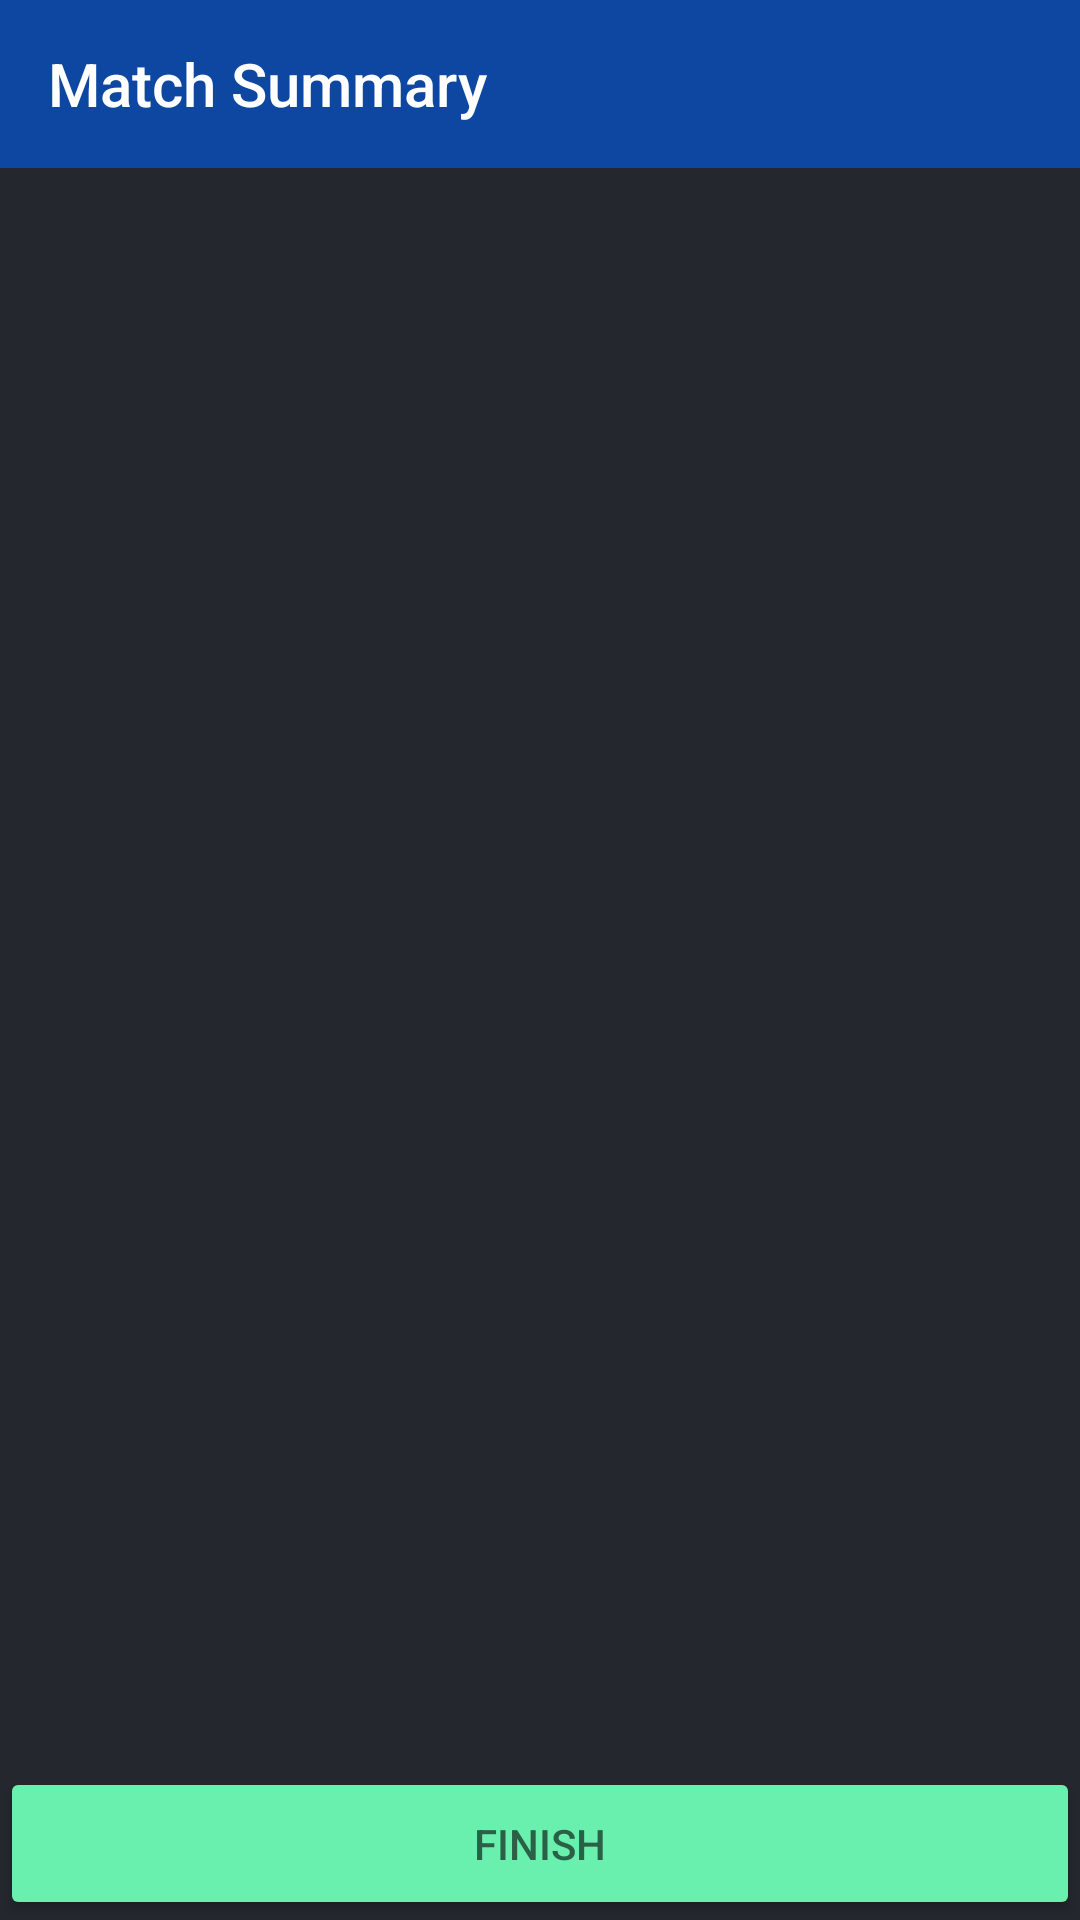

The Android layout XML behind this screen, and the referenced resources:
<!-- AndroidManifest.xml: application theme AppTheme -->
<!-- res/layout/activity_match_summary.xml -->
<?xml version="1.0" encoding="utf-8"?>
<RelativeLayout
    xmlns:android="http://schemas.android.com/apk/res/android"
    xmlns:app="http://schemas.android.com/apk/res-auto"
    xmlns:tools="http://schemas.android.com/tools"
    android:layout_width="match_parent"
    android:layout_height="match_parent"
    tools:context=".Activities.MatchSummaryActivity">

    <android.support.design.widget.AppBarLayout
        android:id="@+id/app_bar_layout"
        android:layout_width="match_parent"
        android:layout_height="wrap_content">

        <android.support.v7.widget.Toolbar
            android:id="@+id/toolbar"
            android:layout_width="match_parent"
            android:layout_height="?attr/actionBarSize"
            android:elevation="4dp"
            android:theme="@style/ThemeOverlay.AppCompat.Dark.ActionBar"
            app:popupTheme="@style/ThemeOverlay.AppCompat.Dark"
            app:title="Match Summary"/>

    </android.support.design.widget.AppBarLayout>

    <android.support.constraint.ConstraintLayout
        android:layout_width="match_parent"
        android:layout_height="match_parent"
        android:layout_below="@id/app_bar_layout">

        <TextView
            android:id="@+id/winner_text_view"
            android:layout_width="wrap_content"
            android:layout_height="wrap_content"
            android:textColor="@android:color/white"
            android:textSize="@dimen/text_size_xxlarge"
            app:layout_constraintBottom_toTopOf="@id/score_text_view"
            app:layout_constraintEnd_toEndOf="parent"
            app:layout_constraintStart_toStartOf="parent"
            app:layout_constraintTop_toTopOf="parent"
            app:layout_constraintVertical_chainStyle="packed"
            tools:text="Player A wins!"/>

        <TextView
            android:id="@+id/score_text_view"
            android:layout_width="wrap_content"
            android:layout_height="wrap_content"
            android:textColor="@android:color/white"
            android:textSize="@dimen/text_size_xxlarge"
            app:layout_constraintBottom_toTopOf="@id/finish_button"
            app:layout_constraintEnd_toEndOf="parent"
            app:layout_constraintStart_toStartOf="parent"
            app:layout_constraintTop_toBottomOf="@id/winner_text_view"
            tools:text="3 - 1"/>

        <android.support.v7.widget.AppCompatButton
            android:id="@+id/finish_button"
            android:layout_width="match_parent"
            android:layout_height="wrap_content"
            android:text="@string/finish"
            android:theme="@style/LargeBottomButton"
            app:layout_constraintBottom_toBottomOf="parent"/>

    </android.support.constraint.ConstraintLayout>
</RelativeLayout>
<!-- resources referenced by this layout -->
<resources>
  <dimen name="text_size_xxlarge">45sp</dimen>
  <string name="finish">Finish</string>
  <style name="LargeBottomButton">
          <item name="android:backgroundTint">@color/confirmationButtonColor</item>
          <item name="android:paddingBottom">@dimen/margin_padding_size_medium</item>
          <item name="android:paddingTop">@dimen/margin_padding_size_medium</item>
          <item name="android:textColor">@color/confirmationButtonTextColor</item>
      </style>
  <style name="AppTheme" parent="Theme.AppCompat.NoActionBar">
          <item name="colorControlHighlight">#80FFFFFF</item>
          <item name="colorControlNormal">#E0E0E0</item>
          
          <item name="colorPrimary">@color/colorPrimary</item>
          <item name="colorPrimaryDark">@color/colorPrimaryDark</item>
          <item name="colorAccent">@color/colorAccent</item>
          <item name="android:windowBackground">@color/windowBackground</item>
          
          <item name="android:itemBackground">@color/windowBackground</item>"
      </style>
  <color name="confirmationButtonColor">#69F0AE</color>
  <dimen name="margin_padding_size_medium">16dp</dimen>
  <color name="confirmationButtonTextColor">#2A6046</color>
  <color name="colorPrimary">#0d47a1</color>
  <color name="colorPrimaryDark">#002171</color>
  <color name="colorAccent">#FFC400</color>
  <color name="windowBackground">#24282E</color>
</resources>
